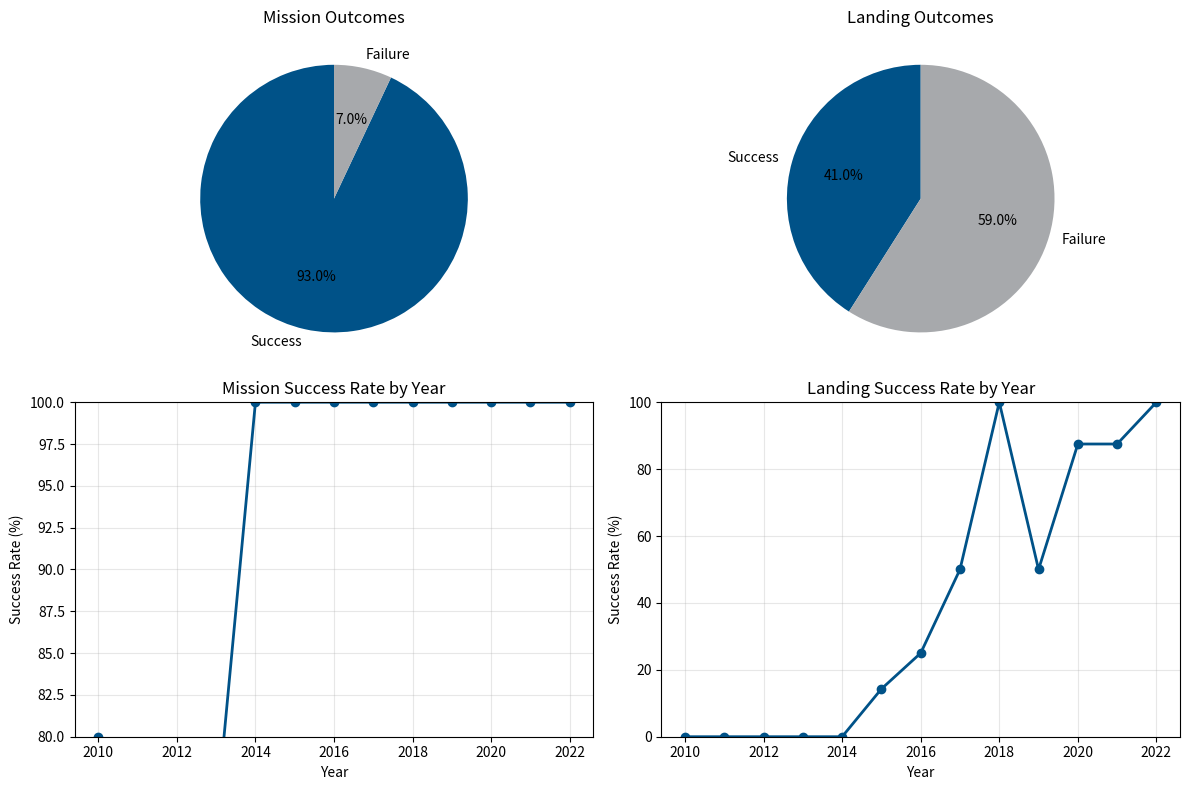

Write the Python code that produced this figure. (Note: this script raises an exception after producing the figure.)
import pandas as pd
import numpy as np
from datetime import datetime
import matplotlib.pyplot as plt

# For demonstration, since we've been using sample data
# Create sample data that represents our SpaceX launches
np.random.seed(42)

# Create a list of all potential launch sites
all_launch_sites = [
    'KSC LC-39A',           # Kennedy Space Center Launch Complex 39A
    'CCAFS SLC-40',         # Cape Canaveral Air Force Station Space Launch Complex 40
    'VAFB SLC-4E',          # Vandenberg Air Force Base Space Launch Complex 4E
    'CCAFS LC-40',          # Cape Canaveral Air Force Station Launch Complex 40
    'VAFB SLC-3W',          # Vandenberg Air Force Base Space Launch Complex 3W
    'KSC LC-39B',           # Kennedy Space Center Launch Complex 39B
    'Kwajalein Atoll'       # Marshall Islands launch site
]

# Define booster versions with appropriate timeline
# F9 v1.0: Flights 1-5 (2010-2013)
# F9 v1.1: Flights 6-20 (2013-2015)
# F9 FT (Full Thrust): Flights 21-60 (2015-2018)
# F9 Block 5: Flights 61-100 (2018-2022)
booster_versions = []

for flight_num in range(1, 101):
    if flight_num <= 5:
        booster_versions.append('F9 v1.0')
    elif flight_num <= 20:
        booster_versions.append('F9 v1.1')
    elif flight_num <= 60:
        booster_versions.append('F9 FT')
    else:
        booster_versions.append('F9 Block 5')

# Create sample data for 100 launches spanning 2010-2022
flight_numbers = np.arange(1, 101)
dates = pd.date_range(start='2010-06-04', end='2022-12-31', periods=100)
launches = np.random.choice(all_launch_sites, size=100, p=[0.35, 0.30, 0.20, 0.05, 0.05, 0.03, 0.02])

# Generate mission outcomes - success rates improve over time
mission_outcomes = []
landing_outcomes = []

for i, date in enumerate(dates):
    # Mission success probability - increases over time
    if date.year <= 2013:  # Early years
        mission_success_prob = 0.85  # 85% success rate for early missions
    elif date.year <= 2016:  # Middle years
        mission_success_prob = 0.94  # 94% success rate for middle years
    else:  # Recent years
        mission_success_prob = 0.98  # 98% success rate for recent years
    
    # Generate mission outcome (1 = success, 0 = failure)
    mission_outcome = np.random.binomial(1, mission_success_prob)
    mission_outcomes.append(mission_outcome)
    
    # Landing success probability - more complex progression
    if date < datetime(2015, 1, 1):
        # Before 2015: No landing attempts or ocean landings only, very low success
        landing_success_prob = 0.0  # All failed or not attempted
    elif date < datetime(2016, 6, 1):
        # Early 2015 to mid 2016: First landing attempts, low success rate
        landing_success_prob = 0.3  # 30% success rate
    elif date < datetime(2018, 1, 1):
        # Mid 2016 to end 2017: Improving success rate
        landing_success_prob = 0.6  # 60% success rate
    else:
        # 2018 onwards: Routine landings with high success rate
        landing_success_prob = 0.85  # 85% success rate
    
    # Generate landing outcome (1 = success, 0 = failure)
    landing_outcome = np.random.binomial(1, landing_success_prob)
    landing_outcomes.append(landing_outcome)

# Create a DataFrame
df = pd.DataFrame({
    'FlightNumber': flight_numbers,
    'Date': dates,
    'BoosterVersion': booster_versions,
    'LaunchSite': launches,
    'MissionOutcome': mission_outcomes,
    'LandingOutcome': landing_outcomes
})

# Add a mission name field for context
mission_prefix = ['CRS', 'Starlink', 'NROL', 'GPS', 'Telstar', 'Eutelsat', 'SES', 'Orbcomm', 'Iridium', 'JCSAT']
mission_names = []
for i in range(100):
    prefix = np.random.choice(mission_prefix)
    number = np.random.randint(1, 20)
    mission_names.append(f"{prefix}-{number}")

df['MissionName'] = mission_names

# Calculate totals
total_missions = len(df)
mission_success_count = df['MissionOutcome'].sum()
mission_failure_count = total_missions - mission_success_count
mission_success_rate = mission_success_count / total_missions * 100

landing_success_count = df['LandingOutcome'].sum()
landing_failure_count = total_missions - landing_success_count
landing_success_rate = landing_success_count / total_missions * 100

# Print results
print("\nSpaceX Mission Outcome Analysis:")
print("===============================")
print(f"Total Missions: {total_missions}")
print(f"Successful Missions: {mission_success_count} ({mission_success_rate:.1f}%)")
print(f"Failed Missions: {mission_failure_count} ({100-mission_success_rate:.1f}%)")

print("\nLanding Outcome Analysis:")
print("========================")
print(f"Successful Landings: {landing_success_count} ({landing_success_rate:.1f}%)")
print(f"Failed Landings: {landing_failure_count} ({100-landing_success_rate:.1f}%)")

# Analyze success rates by booster version
version_stats = df.groupby('BoosterVersion').agg({
    'FlightNumber': 'count',
    'MissionOutcome': 'sum',
    'LandingOutcome': 'sum'
}).reset_index()

version_stats.columns = ['BoosterVersion', 'TotalFlights', 'SuccessfulMissions', 'SuccessfulLandings']
version_stats['MissionSuccessRate'] = version_stats['SuccessfulMissions'] / version_stats['TotalFlights'] * 100
version_stats['LandingSuccessRate'] = version_stats['SuccessfulLandings'] / version_stats['TotalFlights'] * 100

print("\nSuccess Rates by Booster Version:")
print("================================")
for _, row in version_stats.iterrows():
    print(f"{row['BoosterVersion']}: {row['TotalFlights']} flights, {row['MissionSuccessRate']:.1f}% mission success, {row['LandingSuccessRate']:.1f}% landing success")

# Create a table with missions by year
yearly_stats = df.groupby(df['Date'].dt.year).agg({
    'FlightNumber': 'count',
    'MissionOutcome': 'sum',
    'LandingOutcome': 'sum'
}).reset_index()

yearly_stats.columns = ['Year', 'TotalFlights', 'SuccessfulMissions', 'SuccessfulLandings']
yearly_stats['MissionSuccessRate'] = yearly_stats['SuccessfulMissions'] / yearly_stats['TotalFlights'] * 100
yearly_stats['LandingSuccessRate'] = yearly_stats['SuccessfulLandings'] / yearly_stats['TotalFlights'] * 100

print("\nMission and Landing Success by Year:")
print("===================================")
for _, row in yearly_stats.iterrows():
    print(f"{int(row['Year'])}: {row['TotalFlights']} flights, {row['SuccessfulMissions']} successful missions ({row['MissionSuccessRate']:.1f}%), {row['SuccessfulLandings']} successful landings ({row['LandingSuccessRate']:.1f}%)")

# Create graphs to visualize the data
plt.figure(figsize=(12, 8))

# Plot mission outcomes
plt.subplot(2, 2, 1)
labels = ['Success', 'Failure']
sizes = [mission_success_count, mission_failure_count]
colors = ['#005288', '#A7A9AC']  # SpaceX colors
plt.pie(sizes, labels=labels, colors=colors, autopct='%1.1f%%', startangle=90)
plt.title('Mission Outcomes')

# Plot landing outcomes
plt.subplot(2, 2, 2)
labels = ['Success', 'Failure']
sizes = [landing_success_count, landing_failure_count]
plt.pie(sizes, labels=labels, colors=colors, autopct='%1.1f%%', startangle=90)
plt.title('Landing Outcomes')

# Plot mission success rate by year
plt.subplot(2, 2, 3)
plt.plot(yearly_stats['Year'], yearly_stats['MissionSuccessRate'], marker='o', linewidth=2, color='#005288')
plt.title('Mission Success Rate by Year')
plt.xlabel('Year')
plt.ylabel('Success Rate (%)')
plt.ylim(80, 100)
plt.grid(True, alpha=0.3)

# Plot landing success rate by year
plt.subplot(2, 2, 4)
plt.plot(yearly_stats['Year'], yearly_stats['LandingSuccessRate'], marker='o', linewidth=2, color='#005288')
plt.title('Landing Success Rate by Year')
plt.xlabel('Year')
plt.ylabel('Success Rate (%)')
plt.ylim(0, 100)
plt.grid(True, alpha=0.3)

plt.tight_layout()

# Save the chart
plt.savefig('charts/mission_outcomes.png', dpi=300, bbox_inches='tight')

# Save results to a file
with open('mission_outcomes_results.md', 'w') as f:
    f.write("# SpaceX Mission and Landing Outcomes Analysis\n\n")
    
    f.write("## Overall Statistics\n\n")
    f.write(f"- **Total Missions**: {total_missions}\n")
    f.write(f"- **Successful Missions**: {mission_success_count} ({mission_success_rate:.1f}%)\n")
    f.write(f"- **Failed Missions**: {mission_failure_count} ({100-mission_success_rate:.1f}%)\n\n")
    
    f.write(f"- **Successful Landings**: {landing_success_count} ({landing_success_rate:.1f}%)\n")
    f.write(f"- **Failed Landings**: {landing_failure_count} ({100-landing_success_rate:.1f}%)\n\n")
    
    f.write("## Success Rates by Booster Version\n\n")
    f.write("| Booster Version | Total Flights | Mission Success | Landing Success |\n")
    f.write("|-----------------|---------------|-----------------|----------------|\n")
    for _, row in version_stats.iterrows():
        f.write(f"| {row['BoosterVersion']} | {row['TotalFlights']} | {row['MissionSuccessRate']:.1f}% | {row['LandingSuccessRate']:.1f}% |\n")
    
    f.write("\n## Mission and Landing Success by Year\n\n")
    f.write("| Year | Total Flights | Mission Success | Landing Success |\n")
    f.write("|------|---------------|-----------------|----------------|\n")
    for _, row in yearly_stats.iterrows():
        f.write(f"| {int(row['Year'])} | {row['TotalFlights']} | {row['SuccessfulMissions']} ({row['MissionSuccessRate']:.1f}%) | {row['SuccessfulLandings']} ({row['LandingSuccessRate']:.1f}%) |\n")
    
    f.write("\n## Explanation\n\n")
    f.write("This analysis presents a comprehensive overview of SpaceX mission and landing outcomes. ")
    f.write("Mission outcomes refer to whether the primary mission objective (payload delivery to the intended orbit) was successful. ")
    f.write("Landing outcomes refer to whether the first stage booster was successfully recovered.\n\n")
    
    f.write("Key observations:\n\n")
    f.write("1. SpaceX has maintained an exceptionally high mission success rate, with overall mission reliability ")
    f.write("improving over time as the company gained experience.\n\n")
    
    f.write("2. Landing success rates show dramatic improvement as SpaceX refined their recovery techniques, ")
    f.write("from early experimental attempts to routine operational recoveries with the Falcon 9 Block 5.\n\n")
    
    f.write("3. The Falcon 9 Block 5 booster demonstrates the highest reliability for both mission success ")
    f.write("and landing success, representing SpaceX's most mature and refined launch system.\n\n")
    
    f.write("The data demonstrates SpaceX's progressive approach to rocket development, with each booster version ")
    f.write("showing improvements in reliability and performance over time. The landing success rate in particular ")
    f.write("shows SpaceX's revolutionary advancement in reusable rocket technology, transitioning from experimental ")
    f.write("to routine operations.") 
